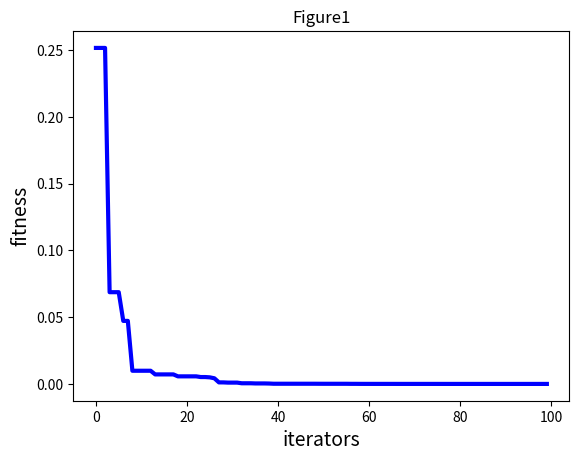

Write Python code to recreate this figure.
import numpy as np
import random
import matplotlib.pyplot as plt


# ----------------------PSO参数设置---------------------------------
class PSO():
    def __init__(self, pN, dim, max_iter):
        self.w = 0.8
        self.c1 = 2
        self.c2 = 2
        self.r1 = 0.6
        self.r2 = 0.3
        self.pN = pN  # 粒子数量
        self.dim = dim  # 搜索维度
        self.max_iter = max_iter  # 迭代次数
        self.Location = np.zeros((self.pN, self.dim))  # 所有粒子的位置和速度
        self.Velocity = np.zeros((self.pN, self.dim))
        self.pbest = np.zeros((self.pN, self.dim))  # 个体经历的最佳位置和全局最佳位置
        self.gbest = np.zeros((1, self.dim))
        self.p_fit = np.zeros(self.pN)  # 每个个体的历史最佳适应值
        self.fit = 1e10  # 全局最佳适应值

    # ---------------------目标函数Sphere函数-----------------------------
    def function(self, x):
        sum = 0
        length = len(x)
        x = x ** 2
        for i in range(length):
            sum += x[i]
        return sum

    # ---------------------初始化种群----------------------------------
    def init_Population(self):
        for i in range(self.pN):
            for j in range(self.dim):
                self.Location[i][j] = random.uniform(0, 1)
                self.Velocity[i][j] = random.uniform(0, 1)
            self.pbest[i] = self.Location[i]
            tmp = self.function(self.Location[i])   # 加和 cost-function 输出
            self.p_fit[i] = tmp
            if (tmp < self.fit):
                self.fit = tmp
                self.gbest = self.Location[i]

    # ----------------------更新粒子位置----------------------------------

    def iterator(self):
        fitness = []
        for t in range(self.max_iter):
            for i in range(self.pN):  # 更新gbest\pbest
                temp = self.function(self.Location[i])      # 进行并行运算的位置
                if (temp < self.p_fit[i]):  # 更新个体最优
                    self.p_fit[i] = temp    # 更新 cost function
                    self.pbest[i] = self.Location[i]  # 把 i 粒子的内容给到 fit
                    if (self.p_fit[i] < self.fit):  # 更新全局最优
                        self.fit = self.p_fit[i]  # 把 i 粒子 cost function 给 fit
                        self.gbest = self.Location[i]    # 把 i 粒子的内容给到 fit

            # update agent i Velocity and Location
            for i in range(self.pN):
                self.Velocity[i] = self.w * self.Velocity[i] + self.c1 * self.r1 * (self.pbest[i] - self.Location[i]) + self.c2 * self.r2 * (self.gbest - self.Location[i])
                self.Location[i] = self.Location[i] + self.Velocity[i]
            fitness.append(self.fit)        # 一个step中最优的损失函数
            print(float(self.fit))          # 输出最优值
        return fitness

    # ----------------------程序执行-----------------------


my_pso = PSO(pN=30, dim=5, max_iter=100)
my_pso.init_Population()
fitness = my_pso.iterator()
# -------------------画图--------------------
plt.figure(1)
plt.title("Figure1")
plt.xlabel("iterators", size=14)
plt.ylabel("fitness", size=14)
t = np.array([t for t in range(0, 100)])
fitness = np.array(fitness)
plt.plot(t, fitness, color='b', linewidth=3)
plt.show()